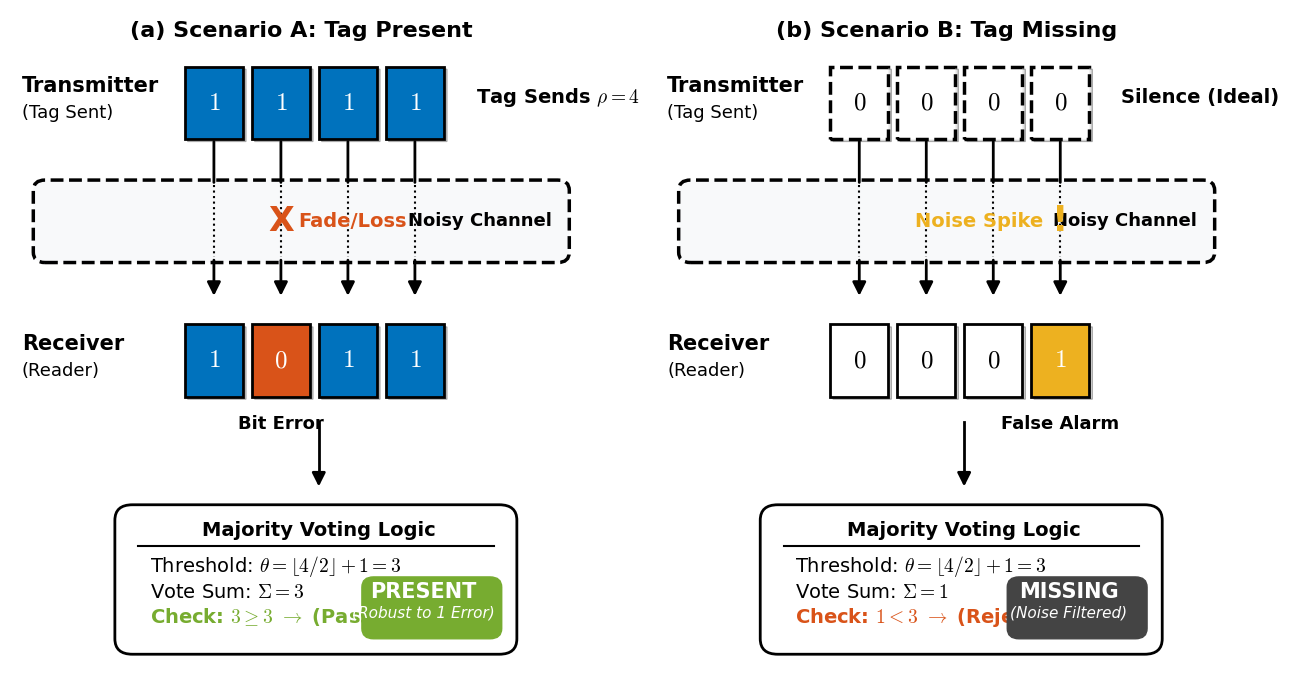

This figure's Python source: (Note: this script raises an exception after producing the figure.)
import matplotlib.pyplot as plt
import matplotlib.patches as patches
from matplotlib.patches import FancyArrowPatch, FancyBboxPatch

# ==========================================
# V3.2 配置：出版级高清优化 (High Visibility)
# ==========================================
plt.rcParams['font.family'] = 'sans-serif'
plt.rcParams['font.sans-serif'] = ['Arial', 'Helvetica', 'DejaVu Sans']
plt.rcParams['mathtext.fontset'] = 'cm' 

# --- 配色方案 (去灰色，高对比) ---
C_SIG     = "#0072BD"    # 信号蓝
C_SILENCE = "#FFFFFF"    # 静默白
C_NOISE   = "#D95319"    # 错误红
C_FALSE   = "#EDB120"    # 虚警金
C_VALID   = "#77AC30"    # 成功绿
C_MISSING = "#7E2F8E"    # 缺失紫
C_TEXT    = "#000000"    # 纯黑文本 (替代灰色)
C_LABEL   = "#000000"    # 纯黑标签 (替代灰色)
C_ARROW   = "#000000"    # 纯黑箭头
C_CHANNEL_BG = "#F8F9FA" # 信道背景保持淡灰，以示区分
C_CHANNEL_EC = "#000000" # 信道边框改为纯黑，增强对比

def draw_lods_mechanism_final():
    # 调整画布比例
    fig, (ax1, ax2) = plt.subplots(1, 2, figsize=(13, 7))
    plt.subplots_adjust(wspace=0.15, left=0.02, right=0.98, top=0.92, bottom=0.05)

    # ------------------------------------------------------------------
    # 绘图辅助
    # ------------------------------------------------------------------
    def draw_bit_sequence(ax, x_start, y, bits, colors, labels=None, is_dashed=False):
        w, h = 1.0, 1.4  
        gap = 0.15
        
        for i, val in enumerate(bits):
            bx = x_start + i * (w + gap)
            
            # 阴影
            shadow = patches.FancyBboxPatch((bx + 0.05, y - 0.05), w, h, 
                                            boxstyle="round,pad=0.0",
                                            fc='#AAAAAA', alpha=0.3, zorder=1)
            ax.add_patch(shadow)
            
            # 主方块
            ls = '--' if is_dashed else '-'
            # [修改4] 增强虚线边框可视度
            lw = 2.5 if is_dashed else 2.0 
            ec = 'black' # 统一用黑色边框，不再用灰色
            
            rect = patches.Rectangle((bx, y), w, h, fc=colors[i], ec=ec, lw=lw, linestyle=ls, zorder=2)
            ax.add_patch(rect)
            
            # 填充文字 (加大字号)
            txt_color = 'white' if colors[i] not in [C_SILENCE] else 'black' # Silence文字改黑
            ax.text(bx + w/2, y + h/2, r"$\mathbf{"+str(val)+"}$", ha='center', va='center', 
                    fontsize=18, color=txt_color, zorder=3, fontweight='bold')
            
            # 底部标签
            if labels and i < len(labels) and labels[i]:
                 ax.text(bx + w/2, y - 0.35, labels[i], ha='center', va='top', 
                         fontsize=13, color=C_TEXT, fontweight='bold', zorder=4)

    # ------------------------------------------------------------------
    # 核心绘图逻辑
    # ------------------------------------------------------------------
    def draw_scenario(ax, title, is_present_case):
        ax.set_xlim(0, 10)
        ax.set_ylim(0, 13) 
        ax.axis('off')
        
        # 标题 (加大)
        ax.text(5, 12.6, title, ha='center', va='center', fontsize=16, fontweight='bold', color='black')

        # === Layer 1: Transmitter ===
        tx_y = 10.5
        ax.text(0.2, tx_y + 0.9, "Transmitter", fontsize=15, fontweight='bold', color=C_TEXT, ha='left')
        # [修改3] 去灰：字体改黑，去掉 italic
        ax.text(0.2, tx_y + 0.4, "(Tag Sent)", fontsize=13, color=C_TEXT, ha='left')
        
        if is_present_case:
            draw_bit_sequence(ax, 3.0, tx_y, [1,1,1,1], [C_SIG]*4)
            ax.text(8.0, tx_y + 0.7, r"Tag Sends $\rho=4$", fontsize=14, color=C_TEXT, fontweight='bold')
        else:
            draw_bit_sequence(ax, 3.0, tx_y, [0,0,0,0], [C_SILENCE]*4, is_dashed=True)
            ax.text(8.0, tx_y + 0.7, r"Silence (Ideal)", fontsize=14, color=C_TEXT, fontweight='bold')

        # === Layer 2: Noisy Channel (高可视度版) ===
        chan_y = 8.2
        # [修改4] 边框加粗，改纯黑
        chan_box = FancyBboxPatch((0.5, chan_y), 9.0, 1.4,
                                   boxstyle="round,pad=0.1,rounding_size=0.2",
                                   fc=C_CHANNEL_BG, ec='black', 
                                   lw=2.5, linestyle='--', zorder=0)
        ax.add_patch(chan_box)
        
        # [修改3] 文字改黑
        ax.text(9.3, chan_y + 0.7, "Noisy Channel", va='center', ha='right',
                fontsize=13, fontweight='bold', color='black')

        # 穿透箭头
        for i in range(4):
            x_center = 3.0 + i*1.15 + 0.5
            ax.add_patch(FancyArrowPatch((x_center, tx_y), (x_center, chan_y + 1.4), 
                                         arrowstyle='-', color=C_ARROW, lw=2.0))
            ax.plot([x_center, x_center], [chan_y + 1.4, chan_y], color=C_ARROW, lw=1.5, ls=':')
            ax.add_patch(FancyArrowPatch((x_center, chan_y), (x_center, chan_y - 0.8), 
                                         arrowstyle='-|>', mutation_scale=20, color=C_ARROW, lw=2.0))
        
        # 干扰事件标记
        if is_present_case:
            err_x = 3.0 + 1*1.15 + 0.5
            ax.text(err_x + 0.3, chan_y + 0.7, "Fade/Loss", color=C_NOISE, fontsize=14, fontweight='bold', ha='left', va='center')
            ax.text(err_x, chan_y + 0.7, "X", color=C_NOISE, fontsize=24, ha='center', va='center', fontweight='bold', zorder=5)
        else:
            err_x = 3.0 + 3*1.15 + 0.5
            ax.text(err_x - 0.3, chan_y + 0.7, "Noise Spike", color=C_FALSE, fontsize=14, fontweight='bold', ha='right', va='center')
            ax.text(err_x, chan_y + 0.7, "!", color=C_FALSE, fontsize=26, ha='center', va='center', fontweight='bold', zorder=5)

        # === Layer 3: Receiver ===
        rx_y = 5.5
        ax.text(0.2, rx_y + 0.9, "Receiver", fontsize=15, fontweight='bold', color=C_TEXT, ha='left')
        ax.text(0.2, rx_y + 0.4, "(Reader)", fontsize=13, color=C_TEXT, ha='left')
        
        if is_present_case:
            draw_bit_sequence(ax, 3.0, rx_y, [1,0,1,1], [C_SIG, C_NOISE, C_SIG, C_SIG], ["", "Bit Error", "", ""])
            sum_val = 3
            res_color = C_VALID
            res_title = "PRESENT"
            res_desc = "Robust to 1 Error"
            check_math = r"$\mathbf{3} \geq \mathbf{3}$"
            check_res = "(Pass)"
            check_color = C_VALID
        else:
            draw_bit_sequence(ax, 3.0, rx_y, [0,0,0,1], [C_SILENCE, C_SILENCE, C_SILENCE, C_FALSE], ["", "", "", "False Alarm"])
            sum_val = 1
            res_color = "#444444" 
            res_title = "MISSING"
            res_desc = "Noise Filtered"
            check_math = r"$\mathbf{1} < \mathbf{3}$"
            check_res = "(Reject)"
            check_color = C_NOISE

        # === Layer 4: Voting Engine (压缩版) ===
        center_x = 5.3
        # 连接线
        ax.plot([center_x, center_x], [rx_y - 0.5, 4], color=C_ARROW, lw=2.0, ls='-')
        ax.add_patch(FancyArrowPatch((center_x, 4), (center_x, 3.7), arrowstyle='-|>', mutation_scale=20, color=C_ARROW, lw=2.0))
        
        # [修改5] 压缩高度: 从 3.3 -> 2.5
        box_y = 0.7
        box_h = 2.5
        
        rect_logic = FancyBboxPatch((2.0, box_y), 6.5, box_h, boxstyle="round,pad=0.2,rounding_size=0.3", 
                                    fc='white', ec='black', lw=2.0, zorder=1)
        ax.add_patch(rect_logic)
        
        # 紧凑化内部文字布局
        # 标题栏
        ax.text(center_x, box_y + 2.1, "Majority Voting Logic", ha='center', fontsize=14, fontweight='bold')
        ax.plot([2.2, 8.3], [box_y + 1.9, box_y + 1.9], color='black', lw=1.5) 
        
        # 算式 (行间距压缩)
        ax.text(2.4, box_y + 1.4, r"Threshold: $\theta = \lfloor 4/2 \rfloor + 1 = \mathbf{3}$", fontsize=14, color='black')
        ax.text(2.4, box_y + 0.9, r"Vote Sum: $\Sigma = \mathbf{" + str(sum_val) + r"}$", fontsize=14, color='black')
        ax.text(2.4, box_y + 0.4, r"Check: " + check_math + r" $\rightarrow$ " + check_res, fontsize=14, fontweight='bold', color=check_color)

        # === Final Decision Stamp ===
        # 印章位置调整适应新高度
        stamp_rect = FancyBboxPatch((6.14, box_y + 0.2), 2.2, 1.0, 
                                    boxstyle="round,pad=0.1,rounding_size=0.2",
                                    fc=res_color, ec=res_color, alpha=1.0, zorder=10)
        ax.add_patch(stamp_rect)
        
        ax.text(7.1, box_y + 1.0, res_title, color='white', 
                ha='center', va='center', fontweight='bold', fontsize=15, zorder=15)
        ax.text(7.1, box_y + 0.6, f"({res_desc})", color='white', 
                ha='center', va='center', fontsize=11, fontstyle='italic', zorder=15)

    # 执行绘制
    draw_scenario(ax1, "(a) Scenario A: Tag Present", True)
    draw_scenario(ax2, "(b) Scenario B: Tag Missing", False)

    plt.tight_layout()
    
    # [修改1] 保存为 PDF
    filename_base = 'Paper_Figures/LODS_MTI_Vote'
    plt.savefig(f'{filename_base}.pdf', bbox_inches='tight', dpi=300)
    plt.savefig(f'{filename_base}.png', bbox_inches='tight', dpi=300) # 同时生成预览
    print(f"File saved as {filename_base}.pdf and {filename_base}.png")
    # plt.show() 

if __name__ == "__main__":
    draw_lods_mechanism_final()